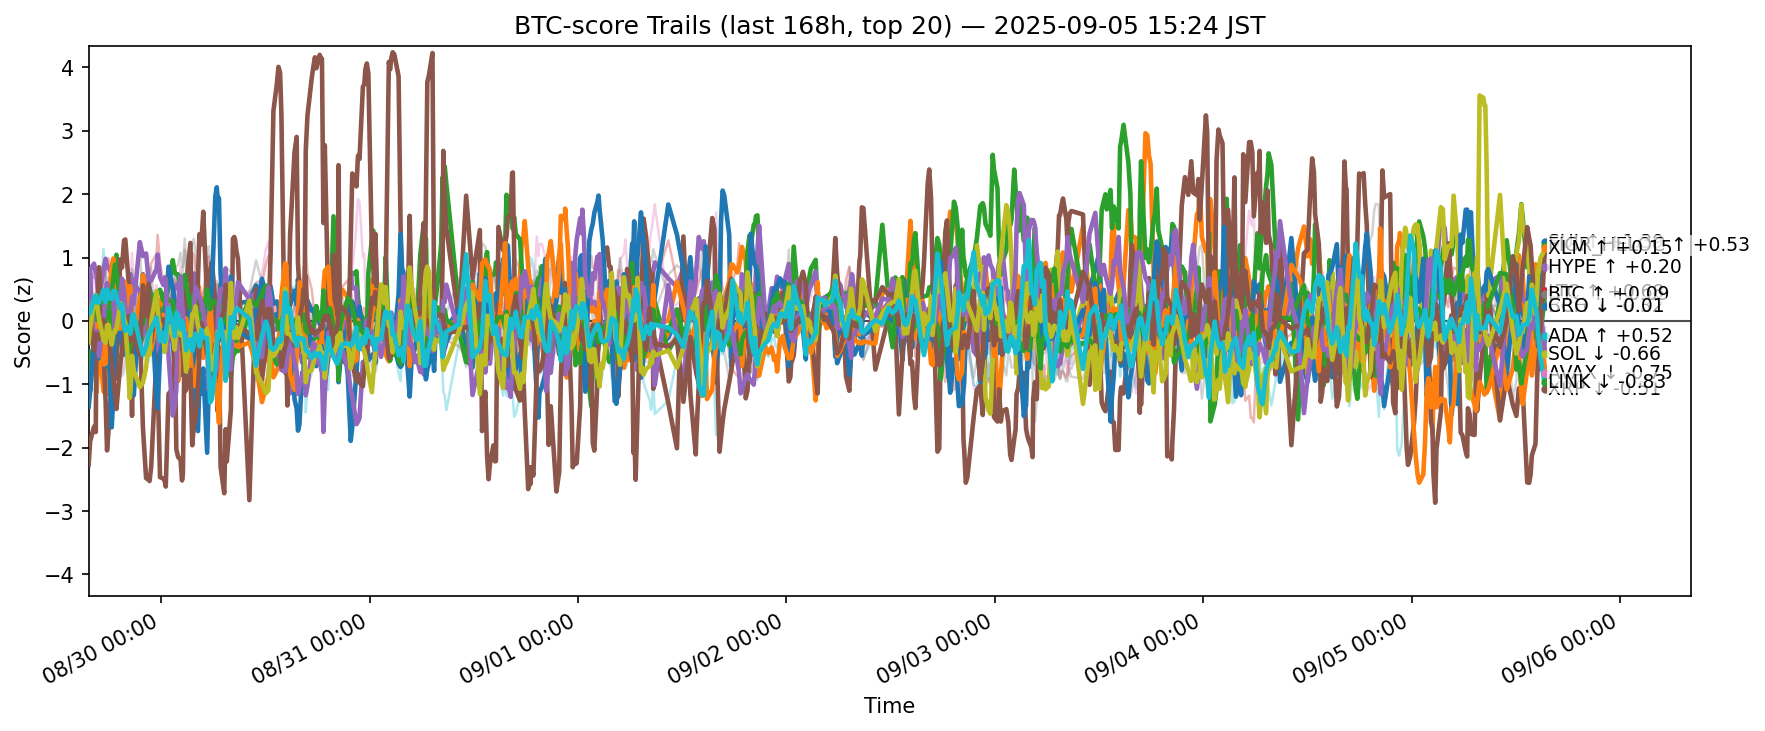

The table this chart was drawn from, first rows:
ts, side, symbol, score
2025-08-29 06:39:08.405979+00:00, btc, ADA, -0.1365
2025-08-29 06:39:08.405979+00:00, btc, AVAX, 0.6924
2025-08-29 06:39:08.405979+00:00, btc, BCH, -0.4893
2025-08-29 06:39:08.405979+00:00, btc, BNB, 0.6952
2025-08-29 06:39:08.405979+00:00, btc, BTC, 0.5737
2025-08-29 06:39:08.405979+00:00, btc, CRO, -2.272
2025-08-29 06:39:08.405979+00:00, btc, DOGE, -0.05848
2025-08-29 06:39:08.405979+00:00, btc, DOT, 0.4077
2025-08-29 06:39:08.405979+00:00, btc, ETH, 0.2711
2025-08-29 06:39:08.405979+00:00, btc, HBAR, -0.06429
2025-08-29 06:39:08.405979+00:00, btc, HYPE, -1.356
2025-08-29 06:39:08.405979+00:00, btc, LINK, 0.632
2025-08-29 06:39:08.405979+00:00, btc, LTC, 0.01789
2025-08-29 06:39:08.405979+00:00, btc, SHIB, 0.04358
2025-08-29 06:39:08.405979+00:00, btc, SOL, 0.3697
2025-08-29 06:39:08.405979+00:00, btc, SUI, 0.003321
2025-08-29 06:39:08.405979+00:00, btc, TON, 0.2652
2025-08-29 06:39:08.405979+00:00, btc, TRX, 0.5805
2025-08-29 06:39:08.405979+00:00, btc, XLM, -0.3367
2025-08-29 06:39:08.405979+00:00, btc, XRP, 0.1084
2025-08-29 06:49:08.771241+00:00, btc, ADA, 0.00483
2025-08-29 06:49:08.771241+00:00, btc, AVAX, 0.1959
2025-08-29 06:49:08.771241+00:00, btc, BCH, -1.108
2025-08-29 06:49:08.771241+00:00, btc, BNB, 0.7417
2025-08-29 06:49:08.771241+00:00, btc, BTC, 0.808
2025-08-29 06:49:08.771241+00:00, btc, CRO, -1.902
2025-08-29 06:49:08.771241+00:00, btc, DOGE, -0.186
2025-08-29 06:49:08.771241+00:00, btc, DOT, 0.4393
2025-08-29 06:49:08.771241+00:00, btc, ETH, 0.5225
2025-08-29 06:49:08.771241+00:00, btc, HBAR, 0.3739
2025-08-29 06:49:08.771241+00:00, btc, HYPE, -1.117
2025-08-29 06:49:08.771241+00:00, btc, LINK, -0.04765
2025-08-29 06:49:08.771241+00:00, btc, LTC, -0.348
2025-08-29 06:49:08.771241+00:00, btc, SHIB, -0.0405
2025-08-29 06:49:08.771241+00:00, btc, SOL, 0.7468
2025-08-29 06:49:08.771241+00:00, btc, SUI, 0.05732
2025-08-29 06:49:08.771241+00:00, btc, TON, 0.3374
2025-08-29 06:49:08.771241+00:00, btc, TRX, 0.4638
2025-08-29 06:49:08.771241+00:00, btc, XLM, -0.1259
2025-08-29 06:49:08.771241+00:00, btc, XRP, 0.131
2025-08-29 07:16:34.862196+00:00, btc, ADA, -0.1058
2025-08-29 07:16:34.862196+00:00, btc, AVAX, -0.3701
2025-08-29 07:16:34.862196+00:00, btc, BCH, -0.2183
2025-08-29 07:16:34.862196+00:00, btc, BNB, 0.6806
2025-08-29 07:16:34.862196+00:00, btc, BTC, 0.9031
2025-08-29 07:16:34.862196+00:00, btc, CRO, -1.669
2025-08-29 07:16:34.862196+00:00, btc, DOGE, -0.3578
2025-08-29 07:16:34.862196+00:00, btc, DOT, -0.0299
2025-08-29 07:16:34.862196+00:00, btc, ETH, -0.01336
2025-08-29 07:16:34.862196+00:00, btc, HBAR, 0.1136
2025-08-29 07:16:34.862196+00:00, btc, HYPE, -0.282
2025-08-29 07:16:34.862196+00:00, btc, LINK, -0.2167
2025-08-29 07:16:34.862196+00:00, btc, LTC, 0.1334
2025-08-29 07:16:34.862196+00:00, btc, SHIB, -0.06409
2025-08-29 07:16:34.862196+00:00, btc, SOL, -0.4247
2025-08-29 07:16:34.862196+00:00, btc, SUI, -0.4686
2025-08-29 07:16:34.862196+00:00, btc, TON, 0.7855
2025-08-29 07:16:34.862196+00:00, btc, TRX, 0.8832
2025-08-29 07:16:34.862196+00:00, btc, XLM, 0.3081
2025-08-29 07:16:34.862196+00:00, btc, XRP, 0.3591
... 12,500 more rows
